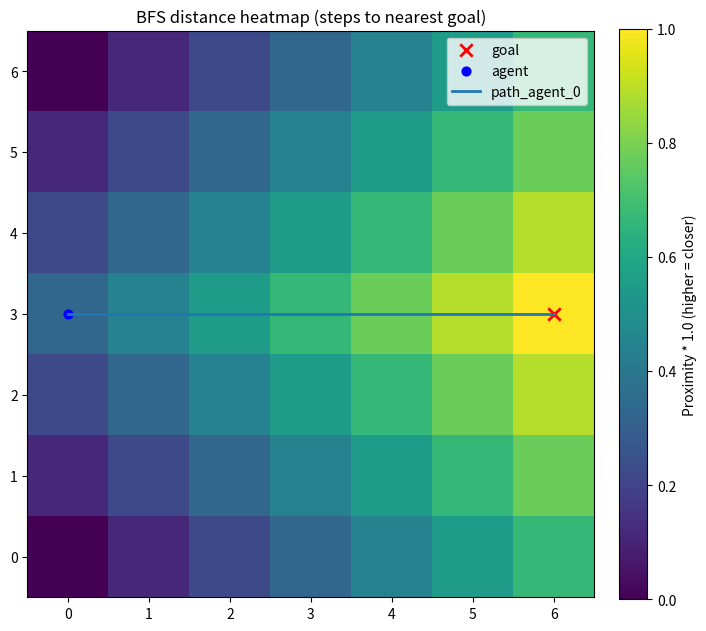

Generate this figure with matplotlib:
import numpy as np
import matplotlib.pyplot as plt
from collections import deque

def bfs_multi_source(grid, sources):
    """
    grid: 2D numpy array of 0=free, 1=obstacle
    sources: list of (r,c) goal coordinates to start BFS from
    Returns:
      dist: 2D array of distances (np.inf for unreachable)
      parent: dict mapping (r,c) -> parent (r,c) along shortest path to a source
    """
    H, W = grid.shape
    dist = np.full((H, W), np.inf)
    parent = {}
    q = deque()
    for s in sources:
        r, c = s
        if grid[r, c] == 0:
            dist[r, c] = 0
            q.append((r, c))
            parent[(r, c)] = None

    moves = [(1,0),(-1,0),(0,1),(0,-1)]  # 4-neighbour grid
    while q:
        r, c = q.popleft()
        for dr, dc in moves:
            nr, nc = r + dr, c + dc
            if 0 <= nr < H and 0 <= nc < W and grid[nr, nc] == 0:
                if dist[nr, nc] == np.inf:
                    dist[nr, nc] = dist[r, c] + 1
                    parent[(nr, nc)] = (r, c)
                    q.append((nr, nc))
    return dist, parent

def reconstruct_path(parent, start, is_goal_fn):
    """
    Reconstruct path from start following parent pointers until a cell whose parent is None
    (a source). If start is unreachable (not in parent) return [].
    """
    if start not in parent:
        return []
    path = []
    cur = start
    while cur is not None:
        path.append(cur)
        cur = parent.get(cur)
    # path goes from start -> ... -> goal source, reverse if you want goal-first
    return path

def plot_bfs_heatmap(grid, agents, goals, figsize=(8,8), cmap='viridis', savepath=None, transform='scale', scale_factor=1.0, normalize=True):
    H, W = grid.shape
    dist, parent = bfs_multi_source(grid, goals)

    # Convert distances to a proximity score so that "hotter" means closer.
    # We use proximity = 1 / (1 + dist) which maps dist=0 -> 1.0 (hottest)
    # and large dist -> small proximity. Unreachable cells become NaN and are
    # shown in a neutral gray color.
    finite = np.isfinite(dist)
    if np.any(finite):
        proximity = np.full_like(dist, np.nan, dtype=float)
        proximity[finite] = 1.0 / (1.0 + dist[finite]/1500)

        # Apply optional transform: 'none' (identity), 'scale' (multiply by
        # scale_factor), or 'log' (log(1 + scale_factor * proximity)). The
        # log transform compresses large differences and slows color changes.
        tf = (transform or 'none').lower()
        if tf == 'scale':
            proximity[finite] = proximity[finite] * float(scale_factor)
        elif tf == 'log':
            # Use log1p for stability; keep NaNs where unreachable
            proximity[finite] = np.log1p(proximity[finite] * float(scale_factor))

        # Debug: print numeric ranges to help diagnose flat colormap issues
        finite_vals = proximity[finite]
        print(f"dist: min={float(np.nanmin(dist[finite]))}, max={float(np.nanmax(dist[finite]))}")
        print(f"proximity before transform: min={float(np.nanmin(1.0/(1.0+dist[finite]))):.6f}, max={float(np.nanmax(1.0/(1.0+dist[finite]))):.6f}")
        print(f"proximity after transform: min={float(np.nanmin(finite_vals)):.6e}, max={float(np.nanmax(finite_vals)):.6e}")

        # Optional normalization to 0..1 across finite cells (helps colormap
        # interpretation when transforms change dynamic range)
        if normalize:
            vmin = float(np.nanmin(finite_vals)) if finite_vals.size else 0.0
            vmax = float(np.nanmax(finite_vals)) if finite_vals.size else 1.0
            if vmax > vmin:
                proximity[finite] = (proximity[finite] - vmin) / (vmax - vmin)

        masked = np.ma.masked_invalid(proximity)
    else:
        masked = np.ma.masked_all_like(dist)

    plt.figure(figsize=figsize)
    # Use a perceptually-uniform "hot" style cmap by default. Allow caller to
    # override via the `cmap` argument.
    cmap_obj = plt.get_cmap(cmap)
    # Color for bad/masked cells (unreachable)
    cmap_obj.set_bad(color='lightgray')
    # Plot the proximity heatmap (no interpolation so grid is clear)
    im = plt.imshow(masked, origin='lower', cmap=cmap_obj, interpolation='nearest')
    cbar = plt.colorbar(im, fraction=0.046, pad=0.04)
    # Label reflects transform and scale
    if transform == 'scale':
        cbar.set_label(f'Proximity * {scale_factor} (higher = closer)')
    elif transform == 'log':
        cbar.set_label(f'log(1 + {scale_factor} * proximity) (higher = closer)')
    else:
        cbar.set_label('Proximity to nearest goal (higher = closer)')

    # Overlay obstacles
    obs_y, obs_x = np.where(grid == 1)
    # plt.scatter(obs_x, obs_y, marker='s', color='dimgray', s=10, label='obstacle')

    # Plot goals and agents
    for i, g in enumerate(goals):
        gr, gc = g
        plt.scatter(gc, gr, marker='x', color='red', s=80, linewidths=2, label='goal' if i==0 else None)

    for i, a in enumerate(agents):
        ar, ac = a
        plt.scatter(ac, ar, marker='o', color='blue', s=40, label='agent' if i==0 else None)

    # Reconstruct and plot path for each agent to nearest goal using parent pointers
    for idx, a in enumerate(agents):
        ar, ac = a
        path = reconstruct_path(parent, (ar, ac), None)
        if len(path) == 0:
            # unreachable
            plt.text(ac, ar, 'X', color='black', fontsize=12, ha='center', va='center')
            continue
        # path is start->...->goal; convert to x,y arrays for plotting
        ys = [p[0] for p in path]
        xs = [p[1] for p in path]
        plt.plot(xs, ys, linewidth=2, label=f'path_agent_{idx}' if idx==0 else None)

    plt.legend(loc='upper right')
    plt.title('BFS distance heatmap (steps to nearest goal)')
    plt.xlim(-0.5, W-0.5)
    plt.ylim(-0.5, H-0.5)
    plt.gca().set_aspect('equal', adjustable='box')
    plt.grid(False)

    if savepath:
        plt.savefig(savepath, dpi=150, bbox_inches='tight')
    plt.show()

# Example usage: create a random obstacle grid, place agents and goals
if __name__ == '__main__':
    np.random.seed(0)
    H, W = 7, 7
    grid = np.zeros((H, W), dtype=int)

    # add some random obstacles
    # obstacle_prob = 0.18
    # grid[np.random.rand(H, W) < obstacle_prob] = 1

    # carve a clear start area (optional)
    grid[0:3, 0:3] = 0

    # define agents and goals (row, col)
    agents = [(3, 0)]
    goals = [(3, 6)]

    # ensure agents and goals are on free cells
    for a in agents:
        if grid[a] == 1:
            grid[a] = 0
    for g in goals:
        if grid[g] == 1:
            grid[g] = 0

    plot_bfs_heatmap(grid, agents, goals, savepath='bfs_heatmap.png')
